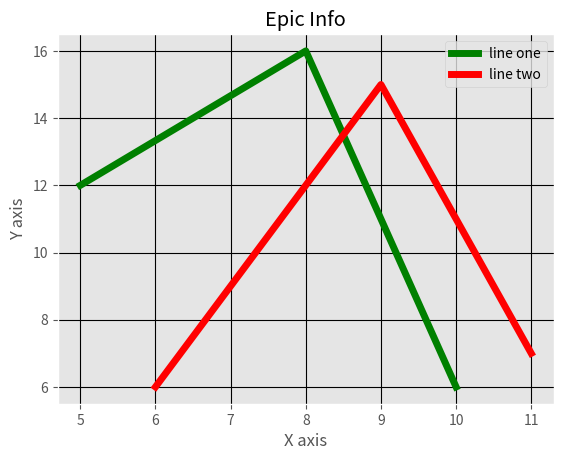

Write Python code to recreate this figure.
from matplotlib import pyplot as plt
from matplotlib import style

style.use('ggplot')

x = [5,8,10]
y = [12,16,6]

x2 = [6,9,11]
y2 = [6,15,7]
#now you can see we've added another parameter to our plt.plot(), which is "label." 
'''
some people may be curious about why we are able to plot the x, y, and color variable without any sort of assignment, but then we have to assign label and linewidth. The main reason here is because there are many parameters to pyplot.plot(). It is really easy to forget their order. X, y, and color is fairly easy to remember the order, people are good at remembering orders of three. After that, the chances of forgetting the proper order get quite high, so it just makes sense. There are also many parameters to edit, so we just call them specifically. Anyway, we can see here that we added a "label," so matplotlib knows what to call the line. This doesn't quite yet give us a legend, however. We need to call plt.legend(). It's important to call legend AFTER you've plotted what you want to be included in the legend.
'''
plt.plot(x,y,'g',label='line one', linewidth=5)
plt.plot(x2,y2,'r',label='line two',linewidth=5)

plt.title('Epic Info')
plt.ylabel('Y axis')
plt.xlabel('X axis')

plt.legend()

plt.grid(True,color='k')

plt.show()
